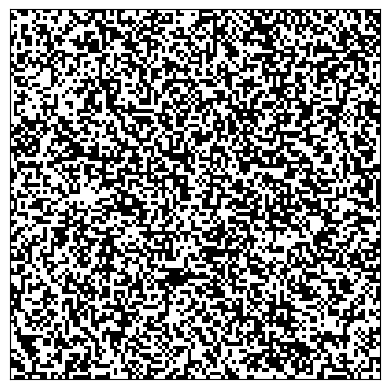

The matplotlib source for this figure:
import matplotlib.pyplot as plt
import matplotlib.animation as animation
import numpy as np
from random import choice
from typing import List

GENERATIONS = 100
SIZE = 100

def create_map(size: int = SIZE) -> List[List[bool]]:
    return [[choice([True,False]) for _ in range (SIZE)] for _ in range(SIZE)]

def show_map(map_: List[List[bool]]):
    plt.imshow(map_, cmap='binary', interpolation='nearest')
    plt.show()

def get_neighbours(map_, x, y): # Count live neighbors around a cell
    count = 0
    for dx in [-1, 0, 1]:
        for dy in [-1, 0, 1]:
            if dx == 0 and dy == 0:
                continue
            nx, ny = x + dx, y + dy
            if 0 <= nx < SIZE and 0 <= ny < SIZE and map_[nx][ny]:
                count += 1
    return count

def update_map(old_map):
    new_map = [[False] * SIZE for _ in range(SIZE)]
    for x in range(SIZE):
        for y in range(SIZE):
            alive_neighbors = get_neighbours(old_map, x, y)
            if old_map[x][y]:
                # Cell is alive
                if alive_neighbors < 2 or alive_neighbors > 3:
                    new_map[x][y] = False  # Dies due to underpopulation or overpopulation
                else:
                    new_map[x][y] = True   # Survives
            else:
                # Cell is dead
                if alive_neighbors == 3:
                    new_map[x][y] = True   # Becomes alive due to reproduction
    return new_map

def animate_map(map_):
    fig = plt.figure()
    plt.imshow(map_, cmap='binary', interpolation='nearest')
    plt.xticks([])  # Hide x-axis ticks
    plt.yticks([])  # Hide y-axis ticks

    images = []
    for _ in range(GENERATIONS):
        im = plt.imshow(map_, cmap='binary', interpolation='nearest', animated=True)
        images.append([im])
        map_ = update_map(map_)
    
    ani = animation.ArtistAnimation(fig, images, interval=500, blit=True)
    plt.show()

if __name__ == '__main__':
    initial_map = create_map(SIZE)
    animate_map(initial_map)